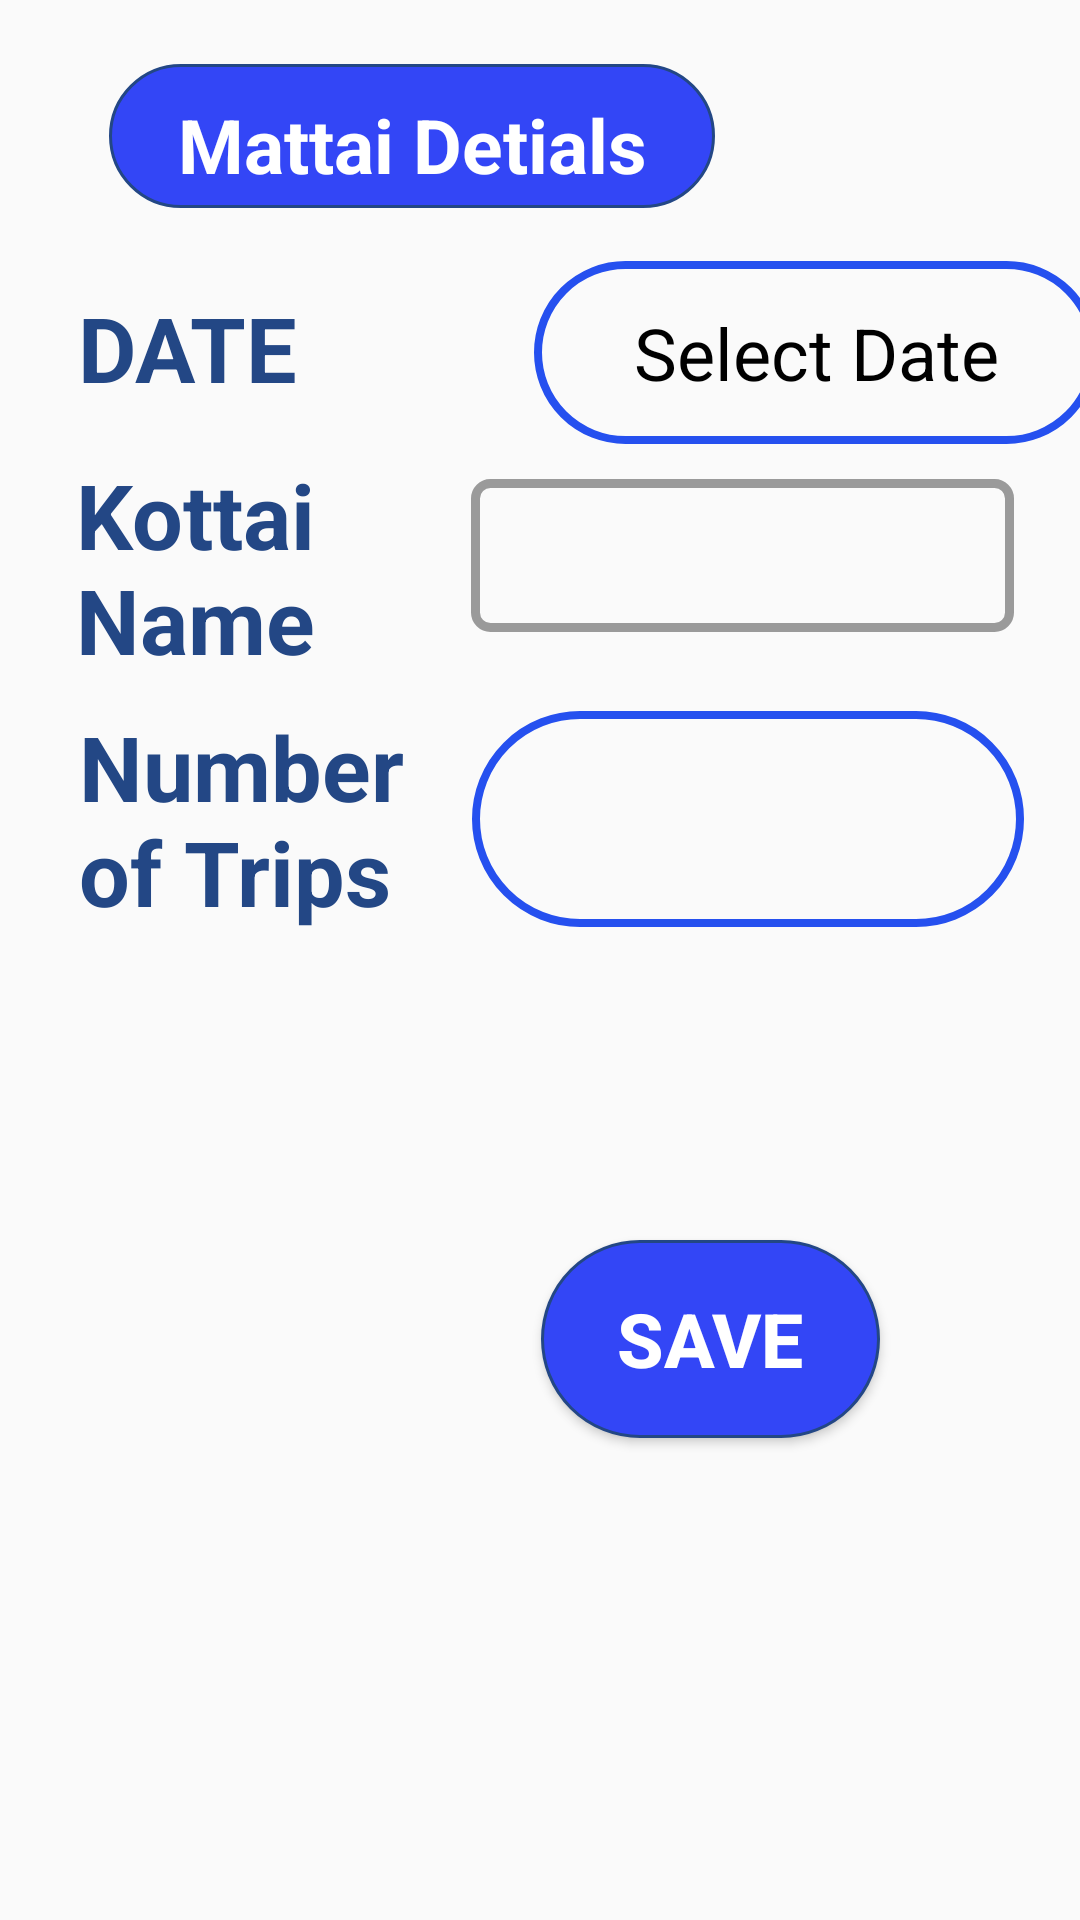

Here is an Android app screen rendered from its layout file. Give the layout XML and the strings, colors and styles it references.
<!-- AndroidManifest.xml: application theme Theme.GolderForm -->
<!-- res/layout/activity_mattai_details.xml -->
<?xml version="1.0" encoding="utf-8"?>
<androidx.constraintlayout.widget.ConstraintLayout xmlns:android="http://schemas.android.com/apk/res/android"
    xmlns:app="http://schemas.android.com/apk/res-auto"
    xmlns:tools="http://schemas.android.com/tools"
    android:layout_width="match_parent"
    android:layout_height="match_parent"
    tools:context=".MattaiDetails">

    <TextView
        android:id="@+id/askasugar"
        android:layout_width="202dp"
        android:layout_height="48dp"
        android:background="@drawable/button"
        android:text="Mattai Detials"
        android:textColor="#fff"
        android:textCursorDrawable="@drawable/forget"
        android:textSize="25sp"
        android:textStyle="bold"
        android:gravity="center"
        app:layout_constraintBottom_toBottomOf="parent"
        app:layout_constraintEnd_toEndOf="parent"
        app:layout_constraintHorizontal_bias="0.229"
        app:layout_constraintStart_toStartOf="parent"
        app:layout_constraintTop_toTopOf="parent"
        app:layout_constraintVertical_bias="0.036" />

    <Spinner
        android:id="@+id/spinner"
        android:layout_width="181dp"
        android:layout_height="51dp"
        android:background="@drawable/border"
        app:layout_constraintBottom_toBottomOf="parent"
        app:layout_constraintEnd_toEndOf="parent"
        app:layout_constraintHorizontal_bias="0.511"
        app:layout_constraintStart_toEndOf="@+id/textView9"
        app:layout_constraintTop_toTopOf="parent"
        app:layout_constraintVertical_bias="0.271" />

    <TextView
        android:id="@+id/textView8"
        android:layout_width="88dp"
        android:layout_height="50dp"
        android:text="DATE"
        android:textColor="#234785"
        android:textSize="30sp"
        android:textStyle="bold"
        app:layout_constraintBottom_toBottomOf="parent"
        app:layout_constraintEnd_toEndOf="parent"
        app:layout_constraintHorizontal_bias="0.095"
        app:layout_constraintStart_toStartOf="parent"
        app:layout_constraintTop_toTopOf="parent"
        app:layout_constraintVertical_bias="0.162" />


    <TextView
        android:id="@+id/date"
        android:layout_width="188dp"
        android:layout_height="61dp"
        android:layout_marginStart="64dp"
        android:background="@drawable/forget"
        android:text="Select Date"
        android:textColor="@color/black"
        android:textSize="24sp"
        android:gravity="center"
        app:layout_constraintBottom_toBottomOf="parent"
        app:layout_constraintHorizontal_bias="0.829"
        app:layout_constraintLeft_toLeftOf="parent"
        app:layout_constraintRight_toRightOf="parent"
        app:layout_constraintStart_toEndOf="@+id/textView8"
        app:layout_constraintTop_toTopOf="parent"
        app:layout_constraintVertical_bias="0.15" />

    <TextView
        android:id="@+id/textView3"
        android:layout_width="128dp"
        android:layout_height="85dp"
        android:text="Number of Trips"
        android:textColor="#234785"
        android:textSize="30dp"
        android:textStyle="bold"
        app:layout_constraintBottom_toBottomOf="parent"
        app:layout_constraintEnd_toEndOf="parent"
        app:layout_constraintHorizontal_bias="0.114"
        app:layout_constraintStart_toStartOf="parent"
        app:layout_constraintTop_toTopOf="parent"
        app:layout_constraintVertical_bias="0.424" />

    <TextView
        android:id="@+id/textView9"
        android:layout_width="109dp"
        android:layout_height="75dp"
        android:text="Kottai Name"
        android:textColor="#234785"
        android:textSize="30dp"
        android:textStyle="bold"
        app:layout_constraintBottom_toBottomOf="parent"
        app:layout_constraintEnd_toEndOf="parent"
        app:layout_constraintHorizontal_bias="0.101"
        app:layout_constraintStart_toStartOf="parent"
        app:layout_constraintTop_toTopOf="parent"
        app:layout_constraintVertical_bias="0.268" />

    <Button
        android:id="@+id/savebutton"
        android:layout_width="113dp"
        android:layout_height="66dp"
        android:background="@drawable/button"
        android:text="SAVE"
        android:textColor="#fff"
        android:textDirection="firstStrong"
        android:textSize="25sp"
        android:textStyle="bold"
        app:layout_constraintBottom_toBottomOf="parent"
        app:layout_constraintEnd_toEndOf="parent"
        app:layout_constraintHorizontal_bias="0.73"
        app:layout_constraintStart_toStartOf="parent"
        app:layout_constraintTop_toTopOf="parent"
        app:layout_constraintVertical_bias="0.72"
        tools:ignore="MissingConstraints" />

    <EditText
        android:id="@+id/trips"
        android:layout_width="184dp"
        android:layout_height="72dp"
        android:layout_marginEnd="16dp"
        android:layout_weight="3"
        android:background="@drawable/forget"
        android:maxLength="3"
        android:text=""
        android:inputType="number"
        app:layout_constraintBottom_toBottomOf="parent"
        app:layout_constraintEnd_toEndOf="parent"
        app:layout_constraintStart_toEndOf="@+id/textView3"
        app:layout_constraintTop_toTopOf="parent"
        app:layout_constraintVertical_bias="0.417"
        tools:ignore="MissingConstraints" />


</androidx.constraintlayout.widget.ConstraintLayout>
<!-- resources referenced by this layout -->
<resources>
  <!-- drawable border (drawable) -->
  <?xml version="1.0" encoding="utf-8"?>
  <shape xmlns:android="http://schemas.android.com/apk/res/android">
  
      <stroke android:color="#9A9A9A"
          android:width="3dp" />
  
      <corners android:radius="5dp" />
  
  </shape>
  <!-- drawable button (drawable) -->
  <shape xmlns:android="http://schemas.android.com/apk/res/android">
      <solid android:color="#3346F6" />
      <stroke android:width="1dp" android:color="#234785" />
      <padding android:left="10dp" android:top="10dp" android:right="10dp" android:bottom="10dp" />
      <corners android:radius="40dp" />
  </shape>
  <!-- drawable forget (drawable) -->
  <shape xmlns:android="http://schemas.android.com/apk/res/android">
      <stroke android:width="2.5dp" android:color="#2550EF" />
      <padding android:left="10dp" android:top="10dp" android:right="10dp" android:bottom="10dp" />
      <corners android:radius="40dp" />
  </shape>
  <style name="Theme.GolderForm" parent="Theme.AppCompat.DayNight.NoActionBar">
          
          <item name="colorPrimary">@color/purple_500</item>
          <item name="colorPrimaryVariant">@color/purple_700</item>
          <item name="colorOnPrimary">@color/white</item>
          
          <item name="colorSecondary">@color/teal_200</item>
          <item name="colorSecondaryVariant">@color/teal_700</item>
          <item name="colorOnSecondary">@color/black</item>
          
          <item name="android:statusBarColor" tools:targetApi="l">?attr/colorPrimaryVariant</item>
          
      </style>
  <!-- not gathered from this repository: default colours our renderer supplied (Android Studio template values) -->
  <color name="purple_500">#FF6200EE</color>
  <color name="purple_700">#FF3700B3</color>
  <color name="teal_200">#FF03DAC5</color>
  <color name="teal_700">#FF018786</color>
  <color name="black">#FF000000</color>
  <color name="white">#FFFFFFFF</color>
</resources>
